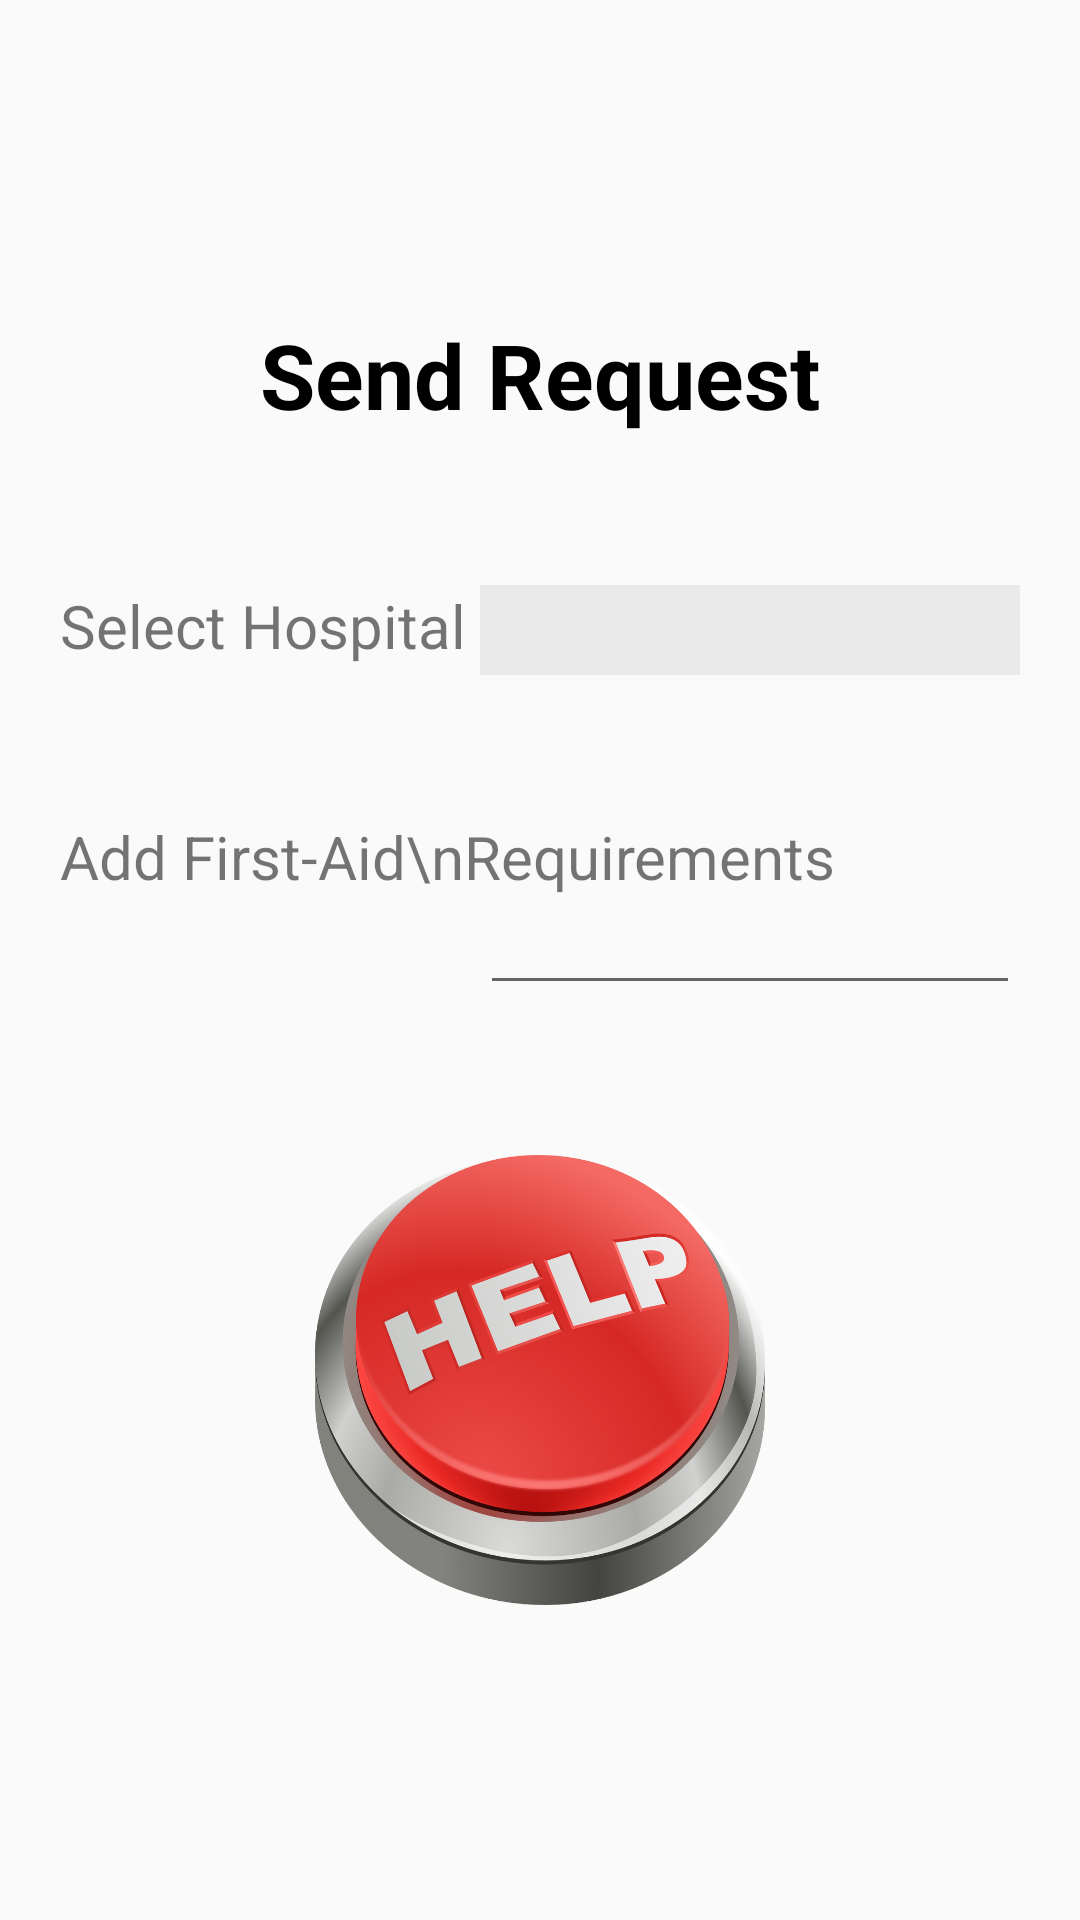

Android layout source for this screen:
<!-- AndroidManifest.xml: application theme AppTheme -->
<!-- res/layout/activity_request_ambulance.xml -->
<?xml version="1.0" encoding="utf-8"?>
<RelativeLayout xmlns:android="http://schemas.android.com/apk/res/android"
    xmlns:app="http://schemas.android.com/apk/res-auto"
    xmlns:tools="http://schemas.android.com/tools"
    android:layout_width="match_parent"
    android:layout_height="match_parent"
    android:gravity="center"
    tools:context=".RequestAmbulance">

    <TextView
        android:id="@+id/tvamb"
        android:text="Send Request"
        android:textStyle="bold"
        android:textSize="30dp"
        android:textColor="#000"
        android:layout_marginBottom="50dp"
        android:layout_centerHorizontal="true"
        android:layout_width="wrap_content"
        android:layout_height="wrap_content" />

    <TextView
        android:id="@+id/tvsh"
        android:layout_width="wrap_content"
        android:layout_height="wrap_content"
        android:text="Select Hospital"
        android:layout_below="@id/tvamb"
        android:layout_marginLeft="20dp"
        android:layout_alignParentLeft="true"
        android:textSize="20dp"/>

    <Spinner
        android:layout_width="180dp"
        android:layout_centerHorizontal="true"
        android:layout_height="30dp"
        android:background="#1010"
        android:layout_below="@id/tvamb"
        android:layout_alignParentRight="true"
        android:layout_marginRight="20dp"
        android:id="@+id/spinnerAmb" />

    <TextView
        android:id="@+id/tvfr"
        android:layout_width="wrap_content"
        android:layout_height="wrap_content"
        android:text="Add First-Aid\nRequirements"
        android:layout_below="@id/tvsh"
        android:layout_marginLeft="20dp"
        android:layout_marginTop="50dp"
        android:layout_alignParentLeft="true"
        android:textSize="20dp"/>

    <EditText
        android:id="@+id/editFirstAid"
        android:layout_width="180dp"
        android:layout_marginRight="20dp"
        android:layout_marginTop="30dp"
        android:lines="3"
        android:layout_below="@id/spinnerAmb"
        android:layout_alignParentRight="true"
        android:layout_height="80dp" />

    <Button
        android:id="@+id/reqAmb"
        android:layout_below="@id/editFirstAid"
        android:layout_marginTop="50dp"
        android:layout_width="150dp"
        android:layout_height="150dp"
        android:background="@drawable/help"
        android:layout_centerHorizontal="true"/>

</RelativeLayout>
<!-- resources referenced by this layout -->
<resources>
  <!-- drawable help: png bitmap (drawable, 522053 bytes) -->
  <style name="AppTheme" parent="Theme.AppCompat.Light.DarkActionBar">
          
          <item name="colorPrimary">@color/colorPrimary</item>
          <item name="colorPrimaryDark">@color/colorPrimaryDark</item>
          <item name="colorAccent">@color/colorAccent</item>
      </style>
  <!-- not gathered from this repository: default colours our renderer supplied (Android Studio template values) -->
  <color name="colorPrimary">#FF6200EE</color>
  <color name="colorPrimaryDark">#FF3700B3</color>
  <color name="colorAccent">#FF03DAC5</color>
</resources>
